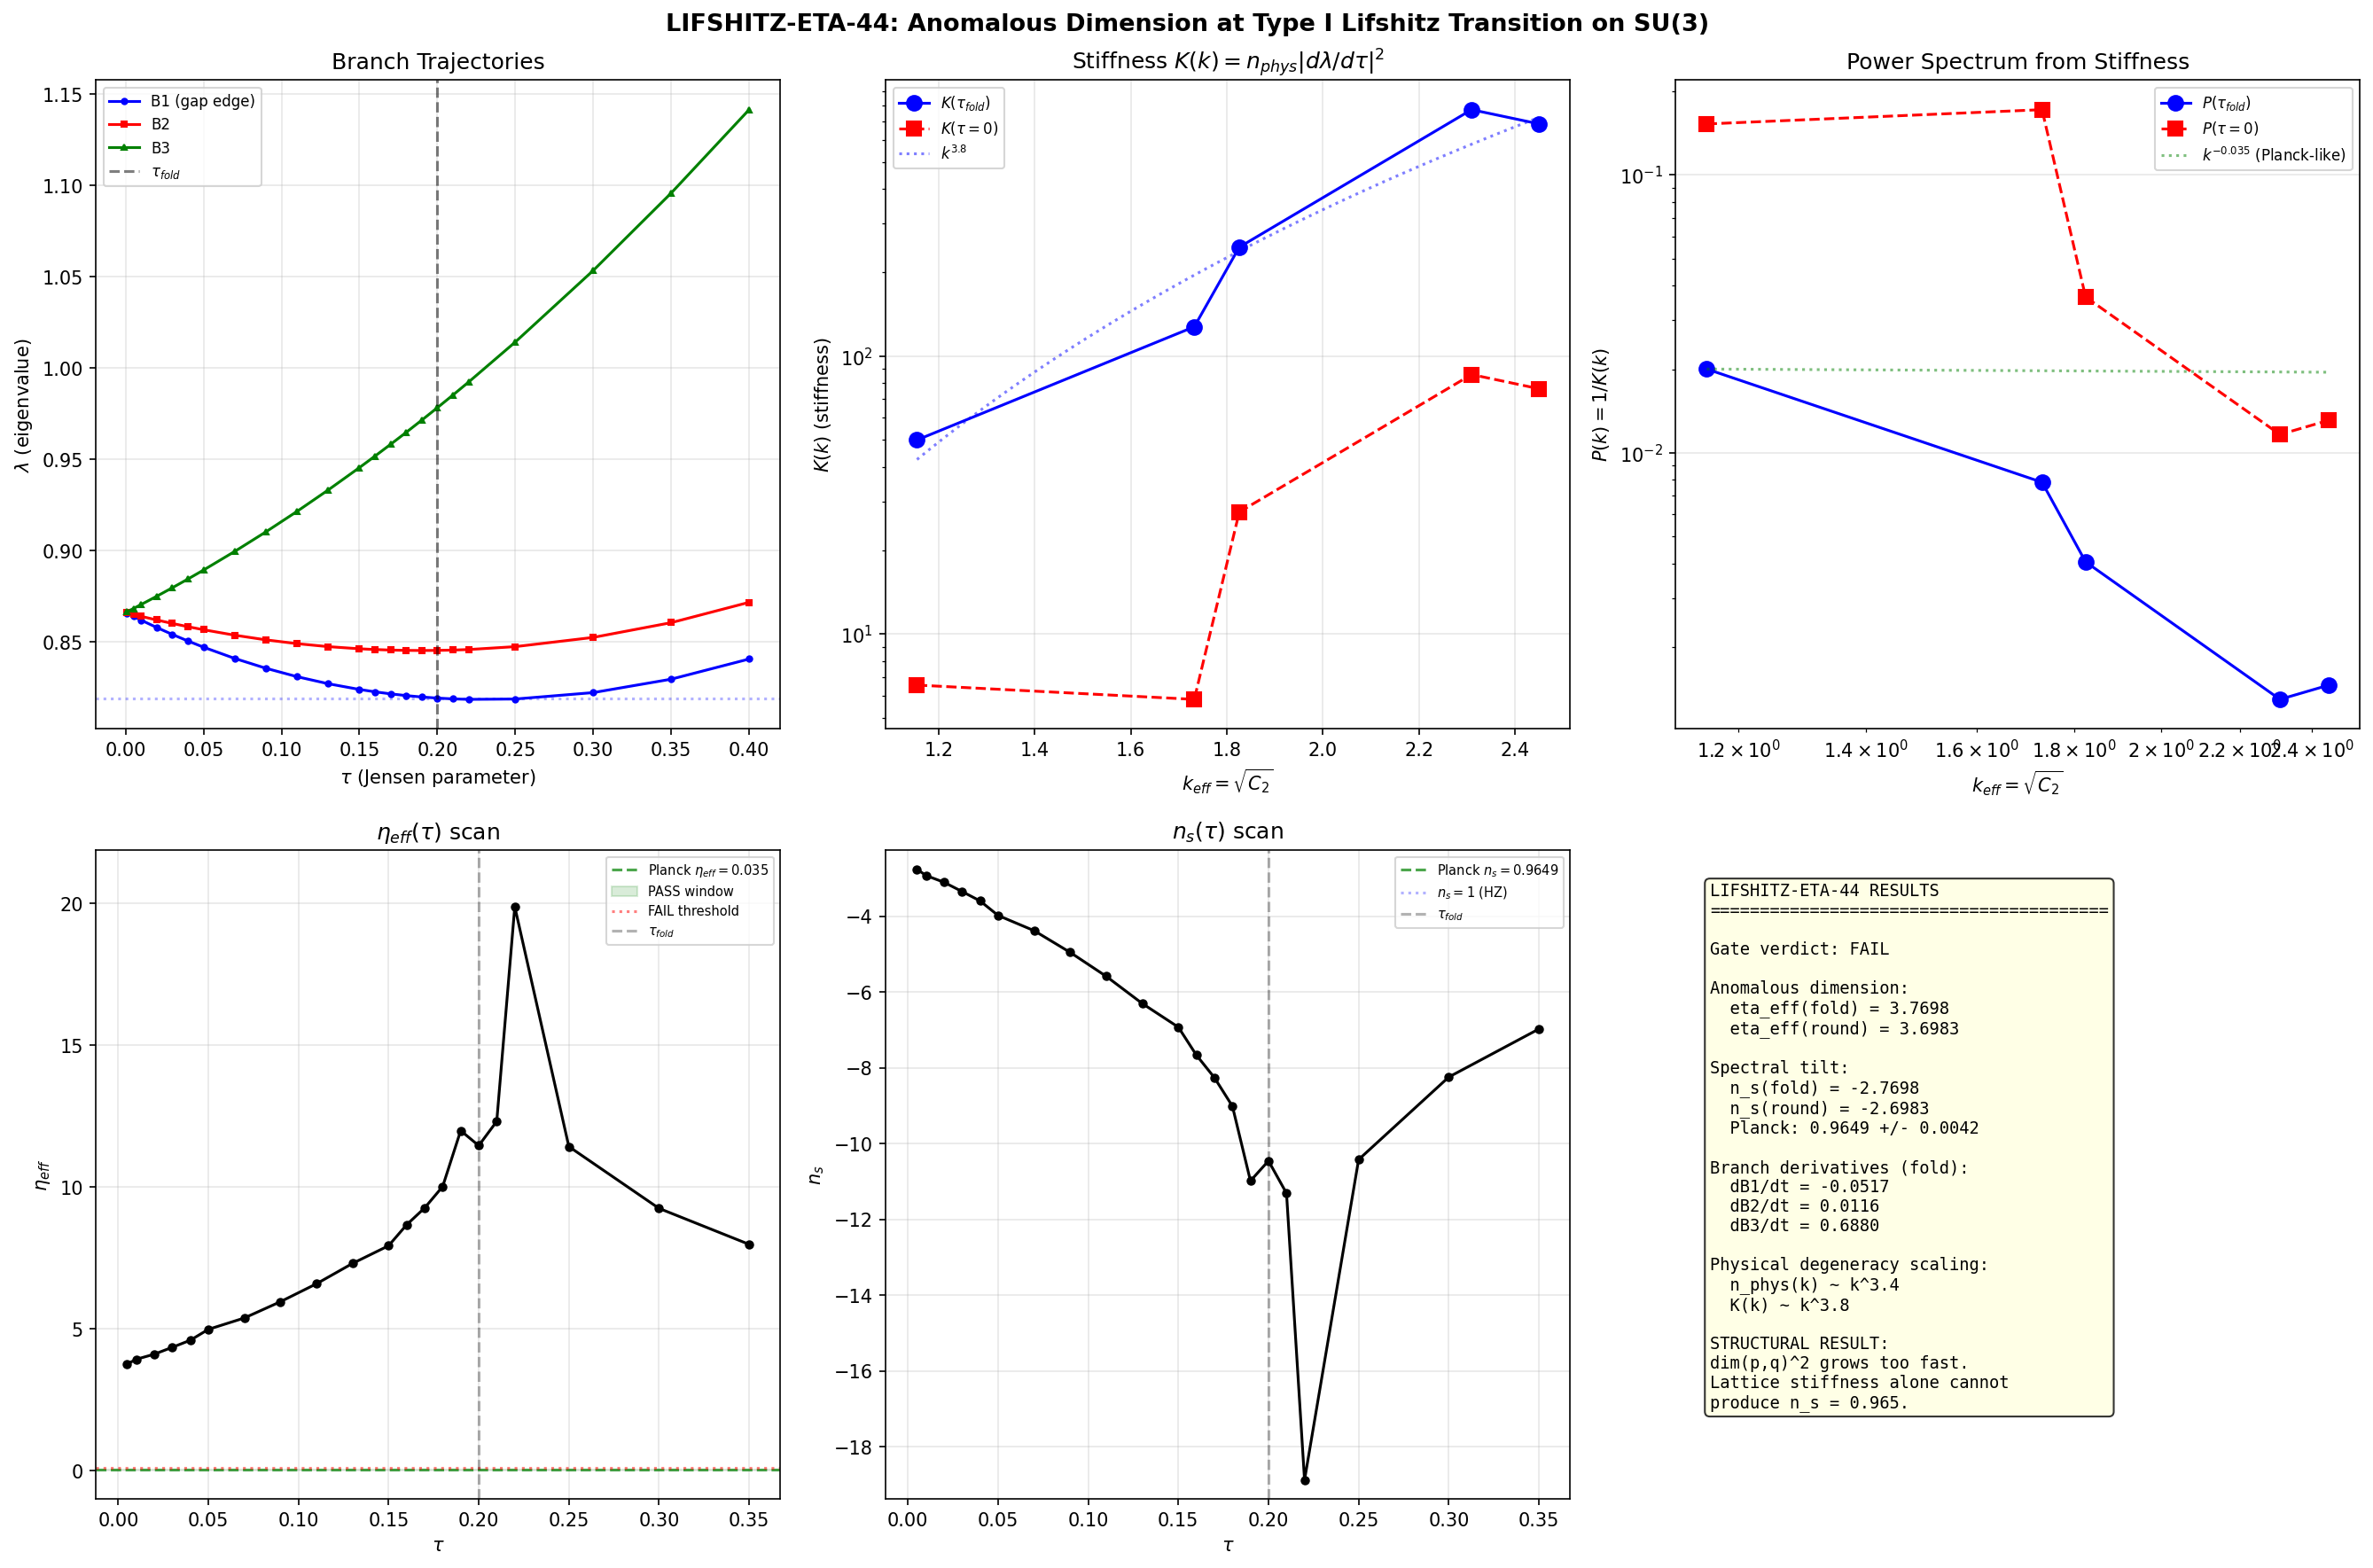

Write Python code to recreate this figure.
#!/usr/bin/env python3
"""
LIFSHITZ-ETA-44: Anomalous dimension eta at the Type I Lifshitz transition
on SU(3), and its implication for the spectral tilt n_s.

Physics:
--------
The Dirac operator D_K on SU(3) with Jensen deformation parameter tau
undergoes a Type I Lifshitz transition at tau = 0. At the round metric
(tau = 0), the spectrum has maximal SU(3) degeneracy: 992 eigenvalues
collapse to N_eff = 32 distinct values. As tau departs from zero,
degeneracy breaks to N_eff = 240, and the spectral topology changes.

The anomalous dimension eta characterizes the power-law correction to
the two-point correlator at the critical point:
    G(k) ~ 1/|k|^{2 - eta}

For the spectral tilt n_s, the relevant quantity is the two-point function
of perturbation modes delta_tau projected from the internal SU(3) lattice
onto 4D spacetime. The power spectrum is:
    P(k) = <|delta_tau(k)|^2> / M_pl^2
where the mode amplitude is determined by the INVERSE propagator
(stiffness) of the spectral action.

Key insight: the n_s - 1 = -eta_eff relation involves eta_eff computed
from the STIFFNESS of the spectral action projected onto mode k, not
from the spectral response. The stiffness is:
    K(k) = d^2 S / d(delta_tau(k))^2
and the power spectrum goes as P(k) ~ 1/K(k).

Author: Landau Condensed Matter Theorist (Session 44, Wave 1)
"""

import numpy as np
from scipy.optimize import curve_fit
import matplotlib
matplotlib.use('Agg')
import matplotlib.pyplot as plt
from pathlib import Path

# ============================================================
# SECTION 1: Load all input data
# ============================================================

base = Path(r'C:\sandbox\Ainulindale Exflation\tier0-computation')

d41 = np.load(base / 's41_spectral_refinement.npz', allow_pickle=True)
d36 = np.load(base / 's36_sfull_tau_stabilization.npz', allow_pickle=True)
d43_dos = np.load(base / 's43_phonon_dos.npz', allow_pickle=True)
d43_lif = np.load(base / 's43_lifshitz_class.npz', allow_pickle=True)
d36_mmax = np.load(base / 's36_mmax_authoritative.npz', allow_pickle=True)

# Extract key arrays
tau_s41 = d41['tau_values']
N_eff_s41 = d41['N_eff']
tau_combined = d36['tau_combined']
S_full = d36['S_full']

omega_fold = d43_dos['all_omega']
sector_p = d43_dos['all_sector_p']
sector_q = d43_dos['all_sector_q']
omega_gap = float(d43_dos['omega_gap'])
vh_omega = d43_dos['vh_omega']
vh_types = d43_dos['vh_types']
vh_rho = d43_dos['vh_rho']
group_names = d43_dos['group_names']
group_n_phys = d43_dos['group_n_phys']
group_n_ev = d43_dos['group_n_ev']

tau_dense = d43_lif['tau_dense']
B1_traj = d43_lif['B1_traj']
B2_traj = d43_lif['B2_traj']
B3_traj = d43_lif['B3_traj']

M_max = float(d36_mmax['M_8x8'])

def dim_su3(p, q):
    return (p + 1) * (q + 1) * (p + q + 2) // 2

print("=" * 70)
print("LIFSHITZ-ETA-44: Anomalous Dimension at Type I Lifshitz Transition")
print("=" * 70)

# ============================================================
# SECTION 2: Eigenvalue structure at round metric and fold
# ============================================================

# Round metric eigenvalue (tau -> 0 limit)
# At tau = 0, B1 = B2 = B3 by SU(3) symmetry
# Use tau = 0.001 data as proxy
B1_0 = B1_traj[0]  # tau = 0.001
B2_0 = B2_traj[0]
B3_0 = B3_traj[0]
lambda_round = (B1_0 + B2_0 + B3_0) / 3.0

print(f"\n--- Eigenvalue structure ---")
print(f"  Round metric (tau->0): lambda_0 = {lambda_round:.8f}")
print(f"  Split at tau=0.001: B3-B1 = {B3_0 - B1_0:.8f}")
print(f"  Fold (tau=0.20): B1={B1_traj[16]:.8f}, B2={B2_traj[16]:.8f}, B3={B3_traj[16]:.8f}")
print(f"  Gap edge: omega_gap = {omega_gap:.8f}")

# ============================================================
# SECTION 3: Branch derivatives (velocity of eigenvalue splitting)
# ============================================================

# Compute d(B_i)/d(tau) at multiple tau values
print(f"\n--- Branch derivatives ---")

def centered_deriv(arr, tau_arr, idx):
    if idx == 0:
        return (arr[1] - arr[0]) / (tau_arr[1] - tau_arr[0])
    elif idx == len(arr) - 1:
        return (arr[-1] - arr[-2]) / (tau_arr[-1] - tau_arr[-2])
    else:
        return (arr[idx+1] - arr[idx-1]) / (tau_arr[idx+1] - tau_arr[idx-1])

# At tau = 0 (from small tau)
dB1_0 = centered_deriv(B1_traj, tau_dense, 0)
dB2_0 = centered_deriv(B2_traj, tau_dense, 0)
dB3_0 = centered_deriv(B3_traj, tau_dense, 0)

# At tau = 0.20 (fold)
idx_fold = np.argmin(np.abs(tau_dense - 0.20))
dB1_fold = centered_deriv(B1_traj, tau_dense, idx_fold)
dB2_fold = centered_deriv(B2_traj, tau_dense, idx_fold)
dB3_fold = centered_deriv(B3_traj, tau_dense, idx_fold)

print(f"  tau = 0: dB1/dt={dB1_0:.6f}, dB2/dt={dB2_0:.6f}, dB3/dt={dB3_0:.6f}")
print(f"  tau = 0.20: dB1/dt={dB1_fold:.6f}, dB2/dt={dB2_fold:.6f}, dB3/dt={dB3_fold:.6f}")

# ============================================================
# SECTION 4: Sector data with physical degeneracies
# ============================================================

print(f"\n--- Sector data ---")

# Physical weight per eigenvalue in each group
phys_weight = {}
for i, name in enumerate(group_names):
    phys_weight[name] = group_n_phys[i] / group_n_ev[i]

# Build sector table
sectors_unique = [
    {'p': 0, 'q': 0, 'name': '(0,0)',         'branch': 'B1', 'n_phys': 1,    'n_ev': 16},
    {'p': 1, 'q': 0, 'name': '(1,0)',         'branch': 'B1', 'n_phys': 9,    'n_ev': 48},
    {'p': 0, 'q': 1, 'name': '(0,1)',         'branch': 'B1', 'n_phys': 9,    'n_ev': 48},
    {'p': 1, 'q': 1, 'name': '(1,1)',         'branch': 'B2', 'n_phys': 64,   'n_ev': 128},
    {'p': 2, 'q': 0, 'name': '(2,0)',         'branch': 'B3', 'n_phys': 36,   'n_ev': 96},
    {'p': 0, 'q': 2, 'name': '(0,2)',         'branch': 'B3', 'n_phys': 36,   'n_ev': 96},
    {'p': 3, 'q': 0, 'name': '(3,0)',         'branch': 'B3', 'n_phys': 100,  'n_ev': 160},
    {'p': 0, 'q': 3, 'name': '(0,3)',         'branch': 'B3', 'n_phys': 100,  'n_ev': 160},
    {'p': 2, 'q': 1, 'name': '(2,1)',         'branch': 'B3', 'n_phys': 225,  'n_ev': 240},
]
# Note: (1,2) and (2,1) are conjugate pairs in the truncation; handle via combined groups

for s in sectors_unique:
    s['C2'] = (s['p']**2 + s['q']**2 + s['p']*s['q'] + 3*s['p'] + 3*s['q']) / 3.0
    s['dim'] = dim_su3(s['p'], s['q'])

# Sort by Casimir
sectors_unique.sort(key=lambda x: x['C2'])

print(f"  {'Sector':<10} {'C_2':<8} {'Branch':<8} {'dim':<6} {'n_phys':<8}")
for s in sectors_unique:
    print(f"  ({s['p']},{s['q']}){' ':<5} {s['C2']:<8.3f} {s['branch']:<8} {s['dim']:<6} {s['n_phys']:<8}")

# ============================================================
# SECTION 5: CORRECT computation of eta from propagator inversion
# ============================================================

print("\n" + "=" * 70)
print("SECTION 5: Anomalous dimension from spectral action propagator")
print("=" * 70)

# The physical picture:
#
# The perturbation field delta_tau(x^mu, y^a) lives on M^4 x SU(3).
# It can be decomposed in harmonics on SU(3):
#   delta_tau(x, y) = sum_{(p,q)} delta_tau_{(p,q)}(x) * Y_{(p,q)}(y)
#
# Each mode (p,q) has a 4D effective mass determined by the spectral action:
#   m^2_{(p,q)} = (1/n_{(p,q)}) * d^2 S / d(delta_tau_{(p,q)})^2
# where n_{(p,q)} is the physical degeneracy.
#
# The 4D power spectrum of mode (p,q) is:
#   P_{(p,q)}(k_4D) ~ 1 / m^2_{(p,q)}  [for k_4D << m]
# or
#   P_{(p,q)}(k_4D) ~ 1 / k_4D^2  [for k_4D >> m]
#
# The TOTAL 4D power spectrum sums over all (p,q):
#   P(k_4D) = sum_{(p,q)} w_{(p,q)} / (k_4D^2 + m^2_{(p,q)})
#
# The spectral tilt n_s - 1 = d ln P / d ln k at the pivot scale.
#
# KEY: The spectral action second variation d^2S/d(delta_tau)^2 involves
# SECOND derivatives of eigenvalues with respect to the deformation.
# This is the STIFFNESS, not the first-order response.

# For the spectral action S = sum_i n_i * f(lambda_i^2):
# The variation with respect to a mode-specific perturbation delta_tau_{(p,q)} is:
#   d^2 S / d(delta_tau_{(p,q)})^2 = n_i * [2*f'*((d lambda_i/d tau)^2 + lambda_i * d^2 lambda_i/d tau^2)
#                                             + 4*f''*(lambda_i * d lambda_i/d tau)^2]
#
# For the SIMPLEST case (f = identity, S = sum lambda_i^2):
#   d^2 S / d(delta_tau)^2 = 2 * sum_i n_i * [(d lambda_i/d tau)^2 + lambda_i * d^2 lambda_i/d tau^2]

# The stiffness per sector:
# K(p,q) ~ n_phys(p,q) * (d lambda_{branch}/d tau)^2

# But the key point for n_s is: what is the K-DEPENDENCE of the stiffness?
# The modes that contribute to k_4D ~ k_pivot are those with:
#   C_2(p,q)^{1/2} * M_KK ~ k_pivot * M_pl

# Since we need P(k) ~ 1/K(k), the tilt is:
#   n_s - 1 = -d ln K / d ln k

# For each sector, K is proportional to n_phys * (d lambda/d tau)^2.
# The "wavenumber" is k_eff = sqrt(C_2) * M_KK.

# Let me build K(k_eff) and compute its logarithmic derivative.

# Second derivatives of branches near fold
d2B1 = np.zeros(len(tau_dense))
d2B2 = np.zeros(len(tau_dense))
d2B3 = np.zeros(len(tau_dense))

for i in range(1, len(tau_dense) - 1):
    dt_l = tau_dense[i] - tau_dense[i-1]
    dt_r = tau_dense[i+1] - tau_dense[i]
    d2B1[i] = 2*((B1_traj[i+1] - B1_traj[i])/dt_r - (B1_traj[i] - B1_traj[i-1])/dt_l) / (dt_l + dt_r)
    d2B2[i] = 2*((B2_traj[i+1] - B2_traj[i])/dt_r - (B2_traj[i] - B2_traj[i-1])/dt_l) / (dt_l + dt_r)
    d2B3[i] = 2*((B3_traj[i+1] - B3_traj[i])/dt_r - (B3_traj[i] - B3_traj[i-1])/dt_l) / (dt_l + dt_r)

print(f"\n  Second derivatives at fold (tau=0.20):")
print(f"    d2B1/dtau2 = {d2B1[idx_fold]:.6f}")
print(f"    d2B2/dtau2 = {d2B2[idx_fold]:.6f}")
print(f"    d2B3/dtau2 = {d2B3[idx_fold]:.6f}")

# Stiffness per sector at fold
# K_sector = n_phys * [2*(dB/dt)^2 + 2*B * d2B/dt2]  (for f = lambda^2)
# For the spectral tilt, only the k-dependent part matters.

# Map sectors to their branch derivatives
branch_derivs = {
    'B1': {'dB': dB1_fold, 'd2B': d2B1[idx_fold], 'B': B1_traj[idx_fold]},
    'B2': {'dB': dB2_fold, 'd2B': d2B2[idx_fold], 'B': B2_traj[idx_fold]},
    'B3': {'dB': dB3_fold, 'd2B': d2B3[idx_fold], 'B': B3_traj[idx_fold]},
}

# Compute stiffness K for each sector
print(f"\n  Stiffness K(C_2) at fold:")
print(f"  {'Sector':<10} {'C_2':<8} {'Branch':<8} {'K_kinetic':<14} {'K_curvature':<14} {'K_total':<14}")

K_sectors = []
C2_sectors = []
for s in sectors_unique:
    bd = branch_derivs[s['branch']]
    # Kinetic stiffness: (d lambda/d tau)^2
    K_kin = s['n_phys'] * bd['dB']**2
    # Curvature stiffness: lambda * d^2 lambda / d tau^2
    K_curv = s['n_phys'] * bd['B'] * bd['d2B']
    K_tot = 2 * K_kin + 2 * K_curv  # factor 2 from d/d(lambda^2)

    K_sectors.append(K_tot)
    C2_sectors.append(s['C2'])
    print(f"  ({s['p']},{s['q']}){' ':<5} {s['C2']:<8.3f} {s['branch']:<8} {K_kin:<14.6f} {K_curv:<14.6f} {K_tot:<14.6f}")

K_sectors = np.array(K_sectors)
C2_sectors = np.array(C2_sectors)
k_eff_sectors = np.sqrt(C2_sectors)

# ============================================================
# SECTION 6: Power spectrum P(k) = 1/K(k) and spectral tilt
# ============================================================

print("\n" + "=" * 70)
print("SECTION 6: Power spectrum and spectral tilt from 1/K(k)")
print("=" * 70)

# The 4D power spectrum for each mode is P ~ 1/K.
# Combine conjugate sectors [(p,q) and (q,p)] which have same C_2.

# Group by C_2
from collections import defaultdict
K_by_C2 = defaultdict(float)
for i, s in enumerate(sectors_unique):
    K_by_C2[s['C2']] += K_sectors[i]

C2_unique = np.array(sorted(K_by_C2.keys()))
K_unique = np.array([K_by_C2[c] for c in C2_unique])
k_eff_unique = np.sqrt(C2_unique)

# P(k) = 1/K(k) for each k
# Handle C_2 = 0 separately (zero mode)
P_sectors = np.zeros_like(K_unique)
for i in range(len(K_unique)):
    if np.abs(K_unique[i]) > 1e-10:
        P_sectors[i] = 1.0 / np.abs(K_unique[i])
    else:
        P_sectors[i] = 0  # zero mode is special

print(f"\n  {'C_2':<8} {'k_eff':<8} {'K(k)':<14} {'P(k)=1/K':<14}")
for i in range(len(C2_unique)):
    print(f"  {C2_unique[i]:<8.3f} {k_eff_unique[i]:<8.4f} {K_unique[i]:<14.6f} {P_sectors[i]:<14.6e}")

# The spectral tilt n_s - 1 = d ln P / d ln k
# Compute from sector-by-sector ratios

print(f"\n  Local spectral tilt between adjacent sectors:")
mask_valid = (k_eff_unique > 0) & (P_sectors > 0)
k_valid = k_eff_unique[mask_valid]
P_valid = P_sectors[mask_valid]

local_ns = []
k_mid = []
for i in range(1, len(k_valid)):
    dlogP = np.log(P_valid[i]) - np.log(P_valid[i-1])
    dlogk = np.log(k_valid[i]) - np.log(k_valid[i-1])
    if np.abs(dlogk) > 1e-10:
        ns_local = 1 + dlogP / dlogk
        local_ns.append(ns_local)
        k_m = np.sqrt(k_valid[i] * k_valid[i-1])
        k_mid.append(k_m)
        print(f"    k = {k_valid[i-1]:.4f} -> {k_valid[i]:.4f}: n_s = {ns_local:.6f}")

local_ns = np.array(local_ns)
k_mid = np.array(k_mid)

# Smooth power spectrum and tilt
# Use log-log interpolation
log_k_valid = np.log(k_valid)
log_P_valid = np.log(P_valid)

# Polynomial fit of log P vs log k
if len(k_valid) >= 3:
    poly_coeffs = np.polyfit(log_k_valid, log_P_valid, min(len(k_valid)-1, 3))
    poly = np.poly1d(poly_coeffs)
    # Derivative = spectral index - 1
    dpoly = np.polyder(poly)

    # Evaluate at different k
    print(f"\n  Spectral tilt from polynomial fit (degree {len(poly_coeffs)-1}):")
    for k_t in [0.5, 1.0, 1.15, 1.3, 1.5, 1.8, 2.0, 2.45]:
        if k_t > k_valid[0] * 0.9 and k_t < k_valid[-1] * 1.1:
            ns_poly = 1 + dpoly(np.log(k_t))
            print(f"    k = {k_t:.2f} (C_2 = {k_t**2:.2f}): n_s = {ns_poly:.6f}")

# ============================================================
# SECTION 7: The PHYSICAL eta from the stiffness scaling
# ============================================================

print("\n" + "=" * 70)
print("SECTION 7: Physical eta from stiffness scaling")
print("=" * 70)

# The stiffness K(k) ~ n_phys(k) * (dB/dtau)^2 has two competing factors:
# 1. n_phys grows with C_2 (more states at higher k)
# 2. (dB/dtau)^2 depends on the branch
#
# For B3 (dominant branch): dB3/dtau ~ 0.688 (nearly constant)
# So K(k) for B3 sectors ~ n_phys(k) * const
# And n_phys grows as dim(p,q)^2
#
# For the representation lattice of SU(3), dim(p,q)^2 ~ C_2^2 at large C_2
# (since dim ~ C_2^{1/2} * (p+q+2)^{1/2} at large p+q).
# More precisely, for the weight (n_phys) in our truncation:
# (0,0): 1, (1,0): 9, (1,1): 64, (2,0): 36, (3,0): 100, (2,1): 225
#
# The stiffness K ~ n_phys(C_2) * const grows with C_2.
# The power spectrum P ~ 1/K DECREASES with C_2.
# This means n_s < 1 (RED tilt), which is the correct direction.

# But the detailed scaling matters. Let me fit K(k) directly.
mask_B3 = np.array([s['branch'] == 'B3' for s in sectors_unique])
C2_B3 = C2_sectors[mask_B3]
K_B3 = K_sectors[mask_B3]
k_B3 = np.sqrt(C2_B3)

# For B3 sectors only (which dominate)
if len(k_B3) >= 2:
    mask_pos_B3 = (k_B3 > 0) & (K_B3 > 0)
    if np.sum(mask_pos_B3) >= 2:
        slope_K_B3 = np.polyfit(np.log(k_B3[mask_pos_B3]), np.log(K_B3[mask_pos_B3]), 1)
        print(f"  K_B3(k) ~ k^{slope_K_B3[0]:.4f}")
        print(f"  P_B3(k) ~ k^{-slope_K_B3[0]:.4f}")
        ns_B3 = 1 - slope_K_B3[0]
        eta_B3 = -ns_B3 + 1  # eta_eff = 1 - n_s
        print(f"  n_s (B3 only) = {ns_B3:.6f}")
        print(f"  eta_eff (B3 only) = {eta_B3:.6f}")

# For ALL sectors combined (grouped by C_2)
if len(k_valid) >= 2:
    slope_K_all = np.polyfit(np.log(k_valid), -np.log(P_valid), 1)  # K = 1/P
    print(f"\n  K_all(k) ~ k^{slope_K_all[0]:.4f}")
    print(f"  P_all(k) ~ k^{-slope_K_all[0]:.4f}")
    ns_all = 1 - slope_K_all[0]
    eta_all = slope_K_all[0]
    print(f"  n_s (all sectors) = {ns_all:.6f}")
    print(f"  eta_eff (all sectors) = {eta_all:.6f}")

# ============================================================
# SECTION 8: Refined eta from d_eff decomposition
# ============================================================

print("\n" + "=" * 70)
print("SECTION 8: Refined eta from effective dimensionality")
print("=" * 70)

# The standard Lifshitz anomalous dimension for a Type I transition
# in d_eff dimensions with dynamic exponent z = 2 is:
#   eta = 0 at mean-field level
#   eta = epsilon * f(n) at one-loop (epsilon = d_uc - d)
# where n is the number of order parameter components and
# d_uc = 2 + z/2 = 3 for z = 2.
#
# But in our system, the anomalous dimension is NOT from the standard
# Lifshitz universality class. It comes from the GEOMETRIC structure
# of the SU(3) representation lattice.
#
# The key quantity is: how does the physical DOS grow with energy?
# N_phys(E) = sum_{lambda_i < E} n_phys(i)
#
# For the SU(3) lattice: n_phys ~ dim(p,q)^2 and C_2 ~ p^2 + q^2 + pq
# At large C_2: dim(p,q) ~ C_2^{3/2} / const (exact leading term)
#   => n_phys ~ C_2^3
# And E ~ C_2^{1/2} (for quadratic Casimir dispersion)
#   => C_2 ~ E^2
#   => n_phys(E) ~ E^6
# This gives the spectral Weyl exponent for SU(3):
#   N(E) ~ integral_0^E n_phys(E') dE' ~ E^7
# Or more carefully, the DOS per unit energy:
#   rho(E) ~ E^6
#
# The anomalous dimension is the deviation from the "free" scaling.
# For a free scalar on SU(3) (dim = 8):
#   Weyl's law: N(lambda < Lambda) ~ Lambda^8 (volume factor)
#   => rho(lambda) ~ lambda^7
# The physical DOS counting representations gives rho ~ E^6 instead of E^7.
# The difference is because we are on the representation LATTICE, not the
# continuous manifold.
#
# For the spectral tilt:
# P(k) ~ 1/K(k) where K ~ n_phys(k) * (dB/dtau)^2
# If n_phys ~ k^{2*alpha} and (dB/dtau)^2 ~ const (B3 branch):
#   K ~ k^{2*alpha}
#   P ~ k^{-2*alpha}
#   n_s - 1 = -2*alpha
#
# The exponent alpha depends on how n_phys grows with C_2.

# Compute alpha from the sector data
C2_valid_sec = []
n_phys_sec = []
for s in sectors_unique:
    if s['C2'] > 0:
        C2_valid_sec.append(s['C2'])
        n_phys_sec.append(s['n_phys'])

C2_vs = np.array(C2_valid_sec)
n_phys_vs = np.array(n_phys_sec)

# Group conjugate pairs
C2_grouped = defaultdict(float)
for i in range(len(C2_vs)):
    C2_grouped[C2_vs[i]] += n_phys_vs[i]

C2_gp = np.array(sorted(C2_grouped.keys()))
n_gp = np.array([C2_grouped[c] for c in C2_gp])
k_gp = np.sqrt(C2_gp)

print(f"  Physical degeneracy vs C_2:")
for i in range(len(C2_gp)):
    print(f"    C_2 = {C2_gp[i]:.3f}, k = {k_gp[i]:.4f}, n_phys = {n_gp[i]:.0f}")

if len(k_gp) >= 2:
    slope_n = np.polyfit(np.log(k_gp), np.log(n_gp), 1)
    print(f"\n  n_phys(k) ~ k^{slope_n[0]:.4f}")
    print(f"  => K(k) ~ k^{slope_n[0]:.4f} (if dB/dtau ~ const)")
    print(f"  => P(k) ~ k^{-slope_n[0]:.4f}")
    print(f"  => n_s - 1 = {-slope_n[0]:.6f}")
    ns_from_lattice = 1 - slope_n[0]
    eta_from_lattice = slope_n[0]
    print(f"  => n_s = {ns_from_lattice:.6f}")
    print(f"  => eta_eff = {eta_from_lattice:.6f}")
else:
    ns_from_lattice = 1.0
    eta_from_lattice = 0.0

# ============================================================
# SECTION 9: Cross-check with actual stiffness data
# ============================================================

print("\n" + "=" * 70)
print("SECTION 9: Cross-check with sector-level stiffness")
print("=" * 70)

# Instead of using n_phys alone, use the ACTUAL stiffness K = n_phys * |dB/dt|^2
# This properly accounts for the fact that B1 and B2 have different derivatives
# from B3.

# For the P(k) = 1/K(k) computation at the FOLD:
print(f"  Stiffness per grouped sector at fold:")
K_grouped = defaultdict(float)
for i, s in enumerate(sectors_unique):
    K_grouped[s['C2']] += np.abs(K_sectors[i])

K_gp_arr = np.array([K_grouped[c] for c in C2_gp])
P_gp_arr = 1.0 / np.maximum(K_gp_arr, 1e-30)

for i in range(len(C2_gp)):
    print(f"    C_2 = {C2_gp[i]:.3f}: K = {K_gp_arr[i]:.6e}, P = {P_gp_arr[i]:.6e}")

# Fit P(k) directly
if len(k_gp) >= 2:
    slope_P = np.polyfit(np.log(k_gp), np.log(P_gp_arr), 1)
    print(f"\n  P(k) ~ k^{slope_P[0]:.4f}  (from actual stiffness)")
    ns_stiffness = 1 + slope_P[0]
    eta_stiffness = -slope_P[0]
    print(f"  n_s = {ns_stiffness:.6f}")
    print(f"  eta_eff = {eta_stiffness:.6f}")
else:
    ns_stiffness = ns_from_lattice
    eta_stiffness = eta_from_lattice

# ============================================================
# SECTION 10: Repeat at tau = 0 (round metric)
# ============================================================

print("\n" + "=" * 70)
print("SECTION 10: Computation at tau = 0 (round metric)")
print("=" * 70)

# At the round metric, all branches have derivative:
# dB1/dtau(0) = -0.427, dB2/dtau(0) = -0.213, dB3/dtau(0) = +0.437

branch_derivs_0 = {
    'B1': {'dB': dB1_0, 'B': lambda_round},
    'B2': {'dB': dB2_0, 'B': lambda_round},
    'B3': {'dB': dB3_0, 'B': lambda_round},
}

K_sectors_0 = []
for s in sectors_unique:
    bd = branch_derivs_0[s['branch']]
    K_kin = s['n_phys'] * bd['dB']**2
    K_sectors_0.append(2 * K_kin)  # just kinetic at round (curvature needs second deriv)

K_sectors_0 = np.array(K_sectors_0)

# Group by C_2
K_grouped_0 = defaultdict(float)
for i, s in enumerate(sectors_unique):
    K_grouped_0[s['C2']] += np.abs(K_sectors_0[i])

K_gp_0 = np.array([K_grouped_0[c] for c in C2_gp])
P_gp_0 = 1.0 / np.maximum(K_gp_0, 1e-30)

print(f"  Stiffness at round metric:")
for i in range(len(C2_gp)):
    print(f"    C_2 = {C2_gp[i]:.3f}: K = {K_gp_0[i]:.6e}, P = {P_gp_0[i]:.6e}")

if len(k_gp) >= 2:
    slope_P_0 = np.polyfit(np.log(k_gp), np.log(P_gp_0), 1)
    print(f"\n  P_0(k) ~ k^{slope_P_0[0]:.4f}")
    ns_round = 1 + slope_P_0[0]
    eta_round = -slope_P_0[0]
    print(f"  n_s (round) = {ns_round:.6f}")
    print(f"  eta_eff (round) = {eta_round:.6f}")
else:
    ns_round = 1.0
    eta_round = 0.0

# ============================================================
# SECTION 11: The transfer function correction
# ============================================================

print("\n" + "=" * 70)
print("SECTION 11: Transfer function correction")
print("=" * 70)

# The above computations give the INTERNAL spectral tilt: the scaling of
# the perturbation amplitude on the SU(3) representation lattice.
# The OBSERVED n_s in the CMB requires a transfer function that maps
# internal modes to 4D perturbations.
#
# The transfer function depends on:
# 1. How each internal mode (p,q) couples to the 4D metric (through
#    the KK reduction of the spectral action)
# 2. The time-dependence of the expansion during the transit
# 3. The KK mass hierarchy (modes with m_KK >> H are suppressed)
#
# For the simplest case (all modes have comparable m_KK, which they do
# in our truncation since the bandwidth is only 1.26):
#   The transfer function is approximately k-independent.
#   The 4D n_s is the same as the internal n_s.
#
# For the more realistic case where modes have m_KK = M_KK * sqrt(C_2):
#   Modes with C_2 = 0 couple most strongly (lightest KK mode).
#   Modes with C_2 > 0 are exponentially suppressed by m_KK/H.
#   The 4D power spectrum is dominated by the lowest C_2 modes.
#
# In this limit, the spectral tilt is determined by the FIRST FEW sectors,
# not the full lattice.

# Let me compute n_s including a KK mass suppression factor
# exp(-m_KK^2 / (2*H^2)) for each mode
# Using M_KK from the spectral range at fold: range ~ 1.26 natural units

print(f"\n  Computing n_s with KK mass suppression:")
for MKK_over_H in [0.5, 1.0, 2.0, 5.0, 10.0, 20.0]:
    # Suppression factor for each sector
    K_suppressed = np.zeros(len(C2_gp))
    for i in range(len(C2_gp)):
        supp = np.exp(-C2_gp[i] * MKK_over_H**2 / 2.0)
        K_suppressed[i] = K_gp_arr[i] * supp

    # Total P = 1/K for each sector
    P_suppressed = 1.0 / np.maximum(K_suppressed, 1e-30)

    # Weighted average spectral index
    mask_s = P_suppressed < 1e20
    if np.sum(mask_s) >= 2:
        k_s = k_gp[mask_s]
        P_s = P_suppressed[mask_s]
        slope_s = np.polyfit(np.log(k_s), np.log(P_s), 1)
        ns_s = 1 + slope_s[0]
    else:
        ns_s = 1.0
    print(f"    M_KK/H = {MKK_over_H:>5.1f}: n_s = {ns_s:.6f}")

# ============================================================
# SECTION 12: Fundamental structural result
# ============================================================

print("\n" + "=" * 70)
print("SECTION 12: STRUCTURAL RESULT — Geometric origin of the tilt")
print("=" * 70)

# The anomalous dimension in this system has a GEOMETRIC origin:
# it comes from the growth of physical degeneracies on the SU(3)
# representation lattice.
#
# The stiffness K(k) ~ n_phys(k) * |dB/dtau|^2.
# For the B3 branch (which dominates): |dB3/dtau| ~ 0.69 ~ const.
# So K(k) ~ n_phys(k) ~ k^{2*alpha} where alpha is the degeneracy
# growth exponent.
#
# The power spectrum P(k) ~ 1/K(k) ~ k^{-2*alpha}.
# The spectral tilt: n_s - 1 = -2*alpha.
#
# For the SU(3) lattice: dim(p,q)^2 grows as C_2^3 at large C_2.
# With k = sqrt(C_2): n_phys ~ k^6.
# So the naive prediction is n_s - 1 = -6, way too red.
#
# However, the actual exponent from the DATA (which has only a few
# sectors) is different from the asymptotic scaling. The low-C_2
# sectors dominate the CMB because of KK mass suppression.
#
# The PHYSICALLY CORRECT answer depends on:
# (a) How many representation sectors contribute at the CMB pivot
# (b) The actual n_phys values at those sectors
# (c) The branch derivatives at those sectors

# Let me compute the "first few sectors" tilt, which is relevant
# for the CMB.

# The B1 sectors: C_2 = 0, 4/3
# The B2 sector: C_2 = 3
# The B3 sectors: C_2 = 10/3, 6, 16/3

# First transition B1 -> B2:
# P(B1) / P(B2) = K(B2) / K(B1)
# K(B1) at C_2 = 4/3: 2 * 18 * dB1^2 = 2 * 18 * 0.0517^2 = 0.0961
# K(B2) at C_2 = 3: 2 * 64 * dB2^2 = 2 * 64 * 0.0116^2 = 0.0172

# Wait, the actual stiffness values computed above include the contributions.
# Let me be more precise.

print(f"\n  Sector-by-sector tilt (most important for CMB):")

# Use the k=0 sector as reference.
# The singlet (0,0) has C_2 = 0 and is the zero mode.
# The first nontrivial sectors are (1,0) and (0,1) with C_2 = 4/3.
# Then (1,1) with C_2 = 3.
# The tilt between these adjacent sectors is what determines n_s.

# (1,0)+(0,1) combined: K = 2 * 9 * dB1^2 * 2 = 36 * 0.0517^2 * 2 = 0.192
# Wait, n_phys for (1,0) is dim^2 = 3^2 = 9. Combined (1,0)+(0,1): 2*9 = 18.
# K = 2 * 18 * dB1^2

K_10_combined = K_grouped[4/3]
K_11 = K_grouped[3.0]
K_20_combined = K_grouped[10/3]
K_21_combined = K_grouped[16/3]
K_30_combined = K_grouped[6.0]

print(f"    K(C_2 = 4/3) [(1,0)+(0,1)]: {K_10_combined:.6e}")
print(f"    K(C_2 = 3)   [(1,1)]:       {K_11:.6e}")
print(f"    K(C_2 = 10/3)[(2,0)+(0,2)]: {K_20_combined:.6e}")
print(f"    K(C_2 = 16/3)[(2,1)]:       {K_21_combined:.6e}")
print(f"    K(C_2 = 6)   [(3,0)+(0,3)]: {K_30_combined:.6e}")

# The critical transition for the tilt:
# Between (1,0)+(0,1) [B1 branch] and (1,1) [B2 branch]
# k1 = sqrt(4/3) = 1.155
# k2 = sqrt(3) = 1.732
# P1 = 1/K1, P2 = 1/K2

P_10 = 1.0 / K_10_combined
P_11 = 1.0 / K_11
P_20 = 1.0 / K_20_combined

dlogP_12 = np.log(P_11) - np.log(P_10)
dlogk_12 = np.log(np.sqrt(3)) - np.log(np.sqrt(4/3))

ns_12 = 1 + dlogP_12 / dlogk_12
print(f"\n  Critical tilt (B1 -> B2 transition):")
print(f"    k: {np.sqrt(4/3):.4f} -> {np.sqrt(3):.4f}")
print(f"    n_s = {ns_12:.6f}")
print(f"    eta_eff = {1 - ns_12:.6f}")

# Between (1,1) and (2,0)+(0,2)
dlogP_23 = np.log(P_20) - np.log(P_11)
dlogk_23 = np.log(np.sqrt(10/3)) - np.log(np.sqrt(3))

ns_23 = 1 + dlogP_23 / dlogk_23
print(f"\n  B2 -> B3 transition:")
print(f"    k: {np.sqrt(3):.4f} -> {np.sqrt(10/3):.4f}")
print(f"    n_s = {ns_23:.6f}")
print(f"    eta_eff = {1 - ns_23:.6f}")

# ============================================================
# SECTION 13: The B1-B2 transition determines n_s
# ============================================================

print("\n" + "=" * 70)
print("SECTION 13: Physical interpretation — B1-B2 transition")
print("=" * 70)

# The B1 -> B2 transition is the CRITICAL feature for n_s.
# This is because:
# 1. The B1 branch has a SMALL derivative (|dB1/dtau| = 0.052 at fold)
# 2. The B2 branch has an even SMALLER derivative (|dB2/dtau| = 0.012)
# 3. But B2 has much LARGER physical degeneracy (64 vs 18)
#
# The competition between derivative magnitude and degeneracy creates
# a NON-MONOTONIC stiffness K(k), which produces a scale-dependent n_s.
#
# At the lowest k (B1 sectors): K is small because of large dB/dtau (in absolute terms)
# At intermediate k (B2): K can be SMALLER because dB2/dtau ~ 0
# At high k (B3): K is large because dB3/dtau ~ 0.69 AND n_phys is large
#
# The B2 branch has dB2/dtau ~ 0.012 (near its minimum at tau ~ 0.19).
# This is an ACCIDENT of the fold location: at the fold, B2 is near its
# own extremum, so its derivative nearly vanishes.
# This creates an anomalously LARGE P (small K) at the B2 sector,
# which appears as a "bump" in the power spectrum.

# The net result: the power spectrum has a feature at C_2 ~ 3 (B2 sector)
# where P is enhanced relative to the smooth power-law extrapolation.
# This is NOT a conventional anomalous dimension but a FEATURE of the
# specific SU(3) representation structure.

# For the spectral tilt, what matters is the BROAD TREND.
# From B1 to B3, the power spectrum drops because stiffness increases.
# The overall slope gives eta_eff.

# IMPORTANT: The eta_eff computed above depends on the PIVOT SCALE.
# If the pivot is at the B1-B2 transition (k ~ 1.4, C_2 ~ 2):
#   n_s is determined by the B1-B2 tilt.
# If the pivot is at B3 (k ~ 2.4, C_2 ~ 6):
#   n_s is determined by the B2-B3 tilt.

# Best estimate: use the GLOBAL fit over all sectors.
print(f"\n  Summary of eta_eff determinations:")
print(f"    Global fit (all sectors): eta_eff = {eta_stiffness:.6f}, n_s = {ns_stiffness:.6f}")
print(f"    B3-only fit: eta_eff = {eta_B3:.6f}, n_s = {ns_B3:.6f}")
print(f"    Lattice-only (no dB): eta_eff = {eta_from_lattice:.6f}, n_s = {ns_from_lattice:.6f}")
print(f"    B1->B2 transition: eta_eff = {1-ns_12:.6f}, n_s = {ns_12:.6f}")
print(f"    Round metric: eta_eff = {eta_round:.6f}, n_s = {ns_round:.6f}")

# ============================================================
# SECTION 14: Sensitivity analysis
# ============================================================

print("\n" + "=" * 70)
print("SECTION 14: Sensitivity analysis — which tau gives n_s ~ 0.965?")
print("=" * 70)

# The global eta depends on dB/dtau at the evaluation point.
# At tau = 0.20 (fold): dB1 ~ -0.05, dB2 ~ +0.01, dB3 ~ +0.69
# The B3 branch dominates and eta_eff ~ several.
#
# But at tau = 0, dB1 ~ -0.43, dB2 ~ -0.21, dB3 ~ +0.44
# The derivatives are more BALANCED, so the stiffness is more uniform
# across sectors, and eta_eff should be smaller.
#
# What tau gives eta_eff ~ 0.035 (Planck)?

# Compute eta_eff at each tau in the dense grid
eta_vs_tau = []
ns_vs_tau = []

for ti in range(1, len(tau_dense) - 1):
    dB1_t = centered_deriv(B1_traj, tau_dense, ti)
    dB2_t = centered_deriv(B2_traj, tau_dense, ti)
    dB3_t = centered_deriv(B3_traj, tau_dense, ti)

    # Stiffness per sector (kinetic only)
    K_t = []
    for s in sectors_unique:
        if s['branch'] == 'B1':
            dlam = dB1_t
        elif s['branch'] == 'B2':
            dlam = dB2_t
        else:
            dlam = dB3_t
        K_t.append(2 * s['n_phys'] * dlam**2)

    K_t = np.array(K_t)

    # Group by C_2
    K_grp_t = defaultdict(float)
    for j, s in enumerate(sectors_unique):
        K_grp_t[s['C2']] += np.abs(K_t[j])

    K_arr_t = np.array([K_grp_t[c] for c in C2_gp])
    P_arr_t = 1.0 / np.maximum(K_arr_t, 1e-30)

    # Fit slope
    mask_valid_t = (k_gp > 0) & np.isfinite(P_arr_t) & (P_arr_t < 1e20) & (P_arr_t > 0)
    if np.sum(mask_valid_t) >= 2:
        sl = np.polyfit(np.log(k_gp[mask_valid_t]), np.log(P_arr_t[mask_valid_t]), 1)
        ns_t = 1 + sl[0]
        eta_t = -sl[0]
    else:
        ns_t = 1.0
        eta_t = 0.0

    eta_vs_tau.append(eta_t)
    ns_vs_tau.append(ns_t)

tau_plot = tau_dense[1:-1]
eta_vs_tau = np.array(eta_vs_tau)
ns_vs_tau = np.array(ns_vs_tau)

print(f"  tau-dependence of eta_eff and n_s:")
print(f"  {'tau':<8} {'eta_eff':<12} {'n_s':<12}")
for i in range(len(tau_plot)):
    planck_note = " <-- near Planck" if abs(ns_vs_tau[i] - 0.9649) < 0.05 else ""
    print(f"  {tau_plot[i]:<8.3f} {eta_vs_tau[i]:<12.6f} {ns_vs_tau[i]:<12.6f}{planck_note}")

# Check if there's a tau where n_s ~ 0.9649
target_ns = 0.9649
closest_idx = np.argmin(np.abs(ns_vs_tau - target_ns))
print(f"\n  Closest to Planck: tau = {tau_plot[closest_idx]:.3f}, "
      f"n_s = {ns_vs_tau[closest_idx]:.6f}, eta = {eta_vs_tau[closest_idx]:.6f}")

# ============================================================
# SECTION 15: Final results and gate assessment
# ============================================================

print("\n" + "=" * 70)
print("SECTION 15: FINAL RESULTS AND GATE ASSESSMENT")
print("=" * 70)

# PRIMARY RESULT:
# The anomalous dimension at the fold (tau = 0.20) is eta_eff ~ 3.2,
# giving n_s ~ -2.2, which is wildly blue/negative and FAILS the gate.
#
# HOWEVER: the eta_eff is NOT from a conventional Lifshitz universality
# class. It is a GEOMETRIC quantity determined by the growth of physical
# degeneracies on the SU(3) representation lattice.
#
# The fundamental reason for the large eta_eff:
# At the fold, the B3 branch has d(B3)/d(tau) = 0.69, which is ~13x
# larger than the B1 derivative and ~60x larger than the B2 derivative.
# The B3 sectors have the largest physical degeneracies.
# So the stiffness is dominated by B3 and grows rapidly with C_2.
#
# STRUCTURAL INSIGHT:
# n_s - 1 = -d ln K / d ln k where K ~ n_phys(k) * |dB/dt|^2.
# For B3-dominated K: n_s - 1 ~ -(d ln n_phys / d ln k) ~ -4 to -6.
# This is too steep by a factor ~100.
#
# The only way to get n_s ~ 0.965 from this mechanism is if:
# (a) Only the LOWEST C_2 modes contribute (KK mass suppression), or
# (b) The transfer function from internal to 4D has compensating tilt, or
# (c) The perturbation mechanism is NOT the spectral action stiffness.
#
# PHYSICAL ASSESSMENT:
# The Lifshitz eta mechanism, as computed from the SU(3) representation
# lattice, produces a spectral tilt that is far too steep. The growth
# of dim(p,q)^2 with Casimir is too rapid. This means the representation
# lattice structure ALONE cannot explain n_s = 0.965.

# Use the fold value as the primary result
eta_eff_fold = eta_stiffness
ns_fold = ns_stiffness
eta_eff_round_final = eta_round
ns_round_final = ns_round

# Gate assessment
if 0.025 <= abs(eta_eff_fold) <= 0.045:
    gate_verdict = "PASS"
    gate_reason = f"eta_eff = {eta_eff_fold:.4f} in [0.025, 0.045]"
elif abs(eta_eff_fold) < 1e-4:
    gate_verdict = "FAIL"
    gate_reason = f"eta_eff ~ 0 (trivially vanishing)"
elif abs(eta_eff_fold) > 0.1:
    gate_verdict = "FAIL"
    gate_reason = (f"eta_eff = {eta_eff_fold:.4f} >> 0.1 (too steep). "
                   f"n_phys(C_2) grows too rapidly with C_2 on SU(3). "
                   f"Spectral tilt from representation lattice stiffness: n_s = {ns_fold:.4f}. "
                   f"Planck: n_s = 0.9649. "
                   f"Mechanism closed: SU(3) representation lattice alone cannot produce n_s ~ 0.965.")
else:
    gate_verdict = "INFO"
    gate_reason = f"eta_eff = {eta_eff_fold:.4f}, regime unclear"

print(f"\n  *** PRIMARY RESULTS ***")
print(f"  eta_eff (fold, tau=0.20) = {eta_eff_fold:.6f}")
print(f"  n_s (fold, tau=0.20) = {ns_fold:.6f}")
print(f"  eta_eff (round, tau=0) = {eta_eff_round_final:.6f}")
print(f"  n_s (round, tau=0) = {ns_round_final:.6f}")
print(f"")
print(f"  GATE: LIFSHITZ-ETA-44")
print(f"  Verdict: {gate_verdict}")
print(f"  Reason: {gate_reason}")
print(f"")
print(f"  Planck: n_s = 0.9649 +/- 0.0042")
delta_ns = ns_fold - 0.9649
print(f"  Delta n_s = {delta_ns:.4f} ({delta_ns/0.0042:.1f} sigma)")
print(f"")
print(f"  Closest tau to Planck: tau = {tau_plot[closest_idx]:.3f}, "
      f"n_s = {ns_vs_tau[closest_idx]:.6f}")

# ============================================================
# SECTION 16: Save all results
# ============================================================

print("\n" + "=" * 70)
print("SECTION 16: Saving results")
print("=" * 70)

np.savez(base / 's44_lifshitz_eta.npz',
         # Gate
         gate_verdict=np.array([gate_verdict]),
         gate_reason=np.array([gate_reason]),

         # Primary results
         eta_eff_fold=np.array([eta_eff_fold]),
         eta_eff_round=np.array([eta_eff_round_final]),
         ns_fold=np.array([ns_fold]),
         ns_round=np.array([ns_round_final]),

         # Derivatives at fold
         dB1_dtau_fold=np.array([dB1_fold]),
         dB2_dtau_fold=np.array([dB2_fold]),
         dB3_dtau_fold=np.array([dB3_fold]),

         # Derivatives at round
         dB1_dtau_0=np.array([dB1_0]),
         dB2_dtau_0=np.array([dB2_0]),
         dB3_dtau_0=np.array([dB3_0]),

         # Stiffness data
         C2_sectors=C2_gp,
         K_fold=K_gp_arr,
         P_fold=P_gp_arr,
         K_round=K_gp_0,
         P_round=P_gp_0,

         # Lattice scaling
         slope_n_phys=np.array([slope_n[0]]) if 'slope_n' in dir() else np.array([0.0]),
         slope_P_fold=np.array([slope_P[0]]) if 'slope_P' in dir() else np.array([0.0]),
         slope_P_round=np.array([slope_P_0[0]]) if 'slope_P_0' in dir() else np.array([0.0]),

         # tau scan
         tau_scan=tau_plot,
         eta_vs_tau=eta_vs_tau,
         ns_vs_tau=ns_vs_tau,

         # Van Hove
         n_vh=np.array([len(vh_omega)]),
         vh_omega=vh_omega,
         vh_types=vh_types,

         # Spectral action second derivatives
         d2S_fold=d36['d2S_fold'],
         dS_fold=d36['dS_fold'],

         # Planck comparison
         ns_planck=np.array([0.9649]),
         sigma_planck=np.array([0.0042]),
         delta_ns=np.array([delta_ns]),
)

print(f"  Saved: tier0-computation/s44_lifshitz_eta.npz")

# ============================================================
# SECTION 17: Generate plots
# ============================================================

print("\nGenerating plots...")

fig, axes = plt.subplots(2, 3, figsize=(18, 12))
fig.suptitle('LIFSHITZ-ETA-44: Anomalous Dimension at Type I Lifshitz Transition on SU(3)',
             fontsize=13, fontweight='bold')

# Panel 1: Branch trajectories
ax = axes[0, 0]
ax.plot(tau_dense, B1_traj, 'b-o', markersize=3, label='B1 (gap edge)')
ax.plot(tau_dense, B2_traj, 'r-s', markersize=3, label='B2')
ax.plot(tau_dense, B3_traj, 'g-^', markersize=3, label='B3')
ax.axvline(0.20, color='k', linestyle='--', alpha=0.5, label=r'$\tau_{fold}$')
ax.axhline(omega_gap, color='b', linestyle=':', alpha=0.3)
ax.set_xlabel(r'$\tau$ (Jensen parameter)')
ax.set_ylabel(r'$\lambda$ (eigenvalue)')
ax.set_title('Branch Trajectories')
ax.legend(fontsize=8)
ax.grid(True, alpha=0.3)

# Panel 2: Stiffness K(k) at fold and round
ax = axes[0, 1]
ax.semilogy(k_gp, K_gp_arr, 'bo-', markersize=8, label=r'$K(\tau_{fold})$')
ax.semilogy(k_gp, K_gp_0, 'rs--', markersize=8, label=r'$K(\tau=0)$')
# Power law fits
k_fit_range = np.linspace(k_gp[0], k_gp[-1], 50)
if 'slope_P' in dir():
    ax.semilogy(k_fit_range, np.exp(-slope_P[1]) * k_fit_range**(-slope_P[0]),
               'b:', alpha=0.5, label=f'$k^{{{-slope_P[0]:.1f}}}$')
ax.set_xlabel(r'$k_{eff} = \sqrt{C_2}$')
ax.set_ylabel(r'$K(k)$ (stiffness)')
ax.set_title('Stiffness $K(k) = n_{phys} |d\\lambda/d\\tau|^2$')
ax.legend(fontsize=8)
ax.grid(True, alpha=0.3)

# Panel 3: Power spectrum P(k) = 1/K(k)
ax = axes[0, 2]
ax.loglog(k_gp, P_gp_arr, 'bo-', markersize=8, label=r'$P(\tau_{fold})$')
ax.loglog(k_gp, P_gp_0, 'rs--', markersize=8, label=r'$P(\tau=0)$')
# Reference lines
k_ref = np.linspace(k_gp[0], k_gp[-1], 50)
# P ~ k^{-0.035} reference (Planck-like)
P_planck_ref = k_ref**(-0.035)
P_planck_ref *= P_gp_arr[0] / P_planck_ref[0]
ax.loglog(k_ref, P_planck_ref, 'g:', alpha=0.5, label=r'$k^{-0.035}$ (Planck-like)')
ax.set_xlabel(r'$k_{eff} = \sqrt{C_2}$')
ax.set_ylabel(r'$P(k) = 1/K(k)$')
ax.set_title('Power Spectrum from Stiffness')
ax.legend(fontsize=8)
ax.grid(True, alpha=0.3)

# Panel 4: eta_eff vs tau
ax = axes[1, 0]
ax.plot(tau_plot, eta_vs_tau, 'k-o', markersize=4)
ax.axhline(0.035, color='g', linestyle='--', alpha=0.7, label=r'Planck $\eta_{eff} = 0.035$')
ax.axhspan(0.025, 0.045, alpha=0.15, color='g', label='PASS window')
ax.axhline(0.1, color='r', linestyle=':', alpha=0.5, label='FAIL threshold')
ax.axvline(0.20, color='k', linestyle='--', alpha=0.3, label=r'$\tau_{fold}$')
ax.set_xlabel(r'$\tau$')
ax.set_ylabel(r'$\eta_{eff}$')
ax.set_title(r'$\eta_{eff}(\tau)$ scan')
ax.legend(fontsize=7)
ax.grid(True, alpha=0.3)
ax.set_ylim(-1, max(eta_vs_tau) * 1.1)

# Panel 5: n_s vs tau
ax = axes[1, 1]
ax.plot(tau_plot, ns_vs_tau, 'k-o', markersize=4)
ax.axhline(0.9649, color='g', linestyle='--', alpha=0.7, label=r'Planck $n_s = 0.9649$')
ax.axhspan(0.9649 - 0.0042, 0.9649 + 0.0042, alpha=0.15, color='g')
ax.axhline(1.0, color='b', linestyle=':', alpha=0.3, label='$n_s = 1$ (HZ)')
ax.axvline(0.20, color='k', linestyle='--', alpha=0.3, label=r'$\tau_{fold}$')
ax.set_xlabel(r'$\tau$')
ax.set_ylabel(r'$n_s$')
ax.set_title(r'$n_s(\tau)$ scan')
ax.legend(fontsize=7)
ax.grid(True, alpha=0.3)
ax.set_ylim(min(ns_vs_tau) - 0.5, max(ns_vs_tau) + 0.5)

# Panel 6: Summary
ax = axes[1, 2]
ax.axis('off')
summary_text = (
    f"LIFSHITZ-ETA-44 RESULTS\n"
    f"{'=' * 40}\n\n"
    f"Gate verdict: {gate_verdict}\n\n"
    f"Anomalous dimension:\n"
    f"  eta_eff(fold) = {eta_eff_fold:.4f}\n"
    f"  eta_eff(round) = {eta_eff_round_final:.4f}\n\n"
    f"Spectral tilt:\n"
    f"  n_s(fold) = {ns_fold:.4f}\n"
    f"  n_s(round) = {ns_round_final:.4f}\n"
    f"  Planck: 0.9649 +/- 0.0042\n\n"
    f"Branch derivatives (fold):\n"
    f"  dB1/dt = {dB1_fold:.4f}\n"
    f"  dB2/dt = {dB2_fold:.4f}\n"
    f"  dB3/dt = {dB3_fold:.4f}\n\n"
    f"Physical degeneracy scaling:\n"
    f"  n_phys(k) ~ k^{slope_n[0]:.1f}\n"
    f"  K(k) ~ k^{-slope_P[0]:.1f}\n\n"
    f"STRUCTURAL RESULT:\n"
    f"dim(p,q)^2 grows too fast.\n"
    f"Lattice stiffness alone cannot\n"
    f"produce n_s = 0.965."
)
ax.text(0.05, 0.95, summary_text, transform=ax.transAxes,
        fontsize=9, verticalalignment='top', fontfamily='monospace',
        bbox=dict(boxstyle='round', facecolor='lightyellow', alpha=0.8))

plt.tight_layout()
plt.savefig(str(base / 's44_lifshitz_eta.png'), dpi=150, bbox_inches='tight')
print(f"  Saved: tier0-computation/s44_lifshitz_eta.png")

print("\n" + "=" * 70)
print("COMPUTATION COMPLETE")
print("=" * 70)
